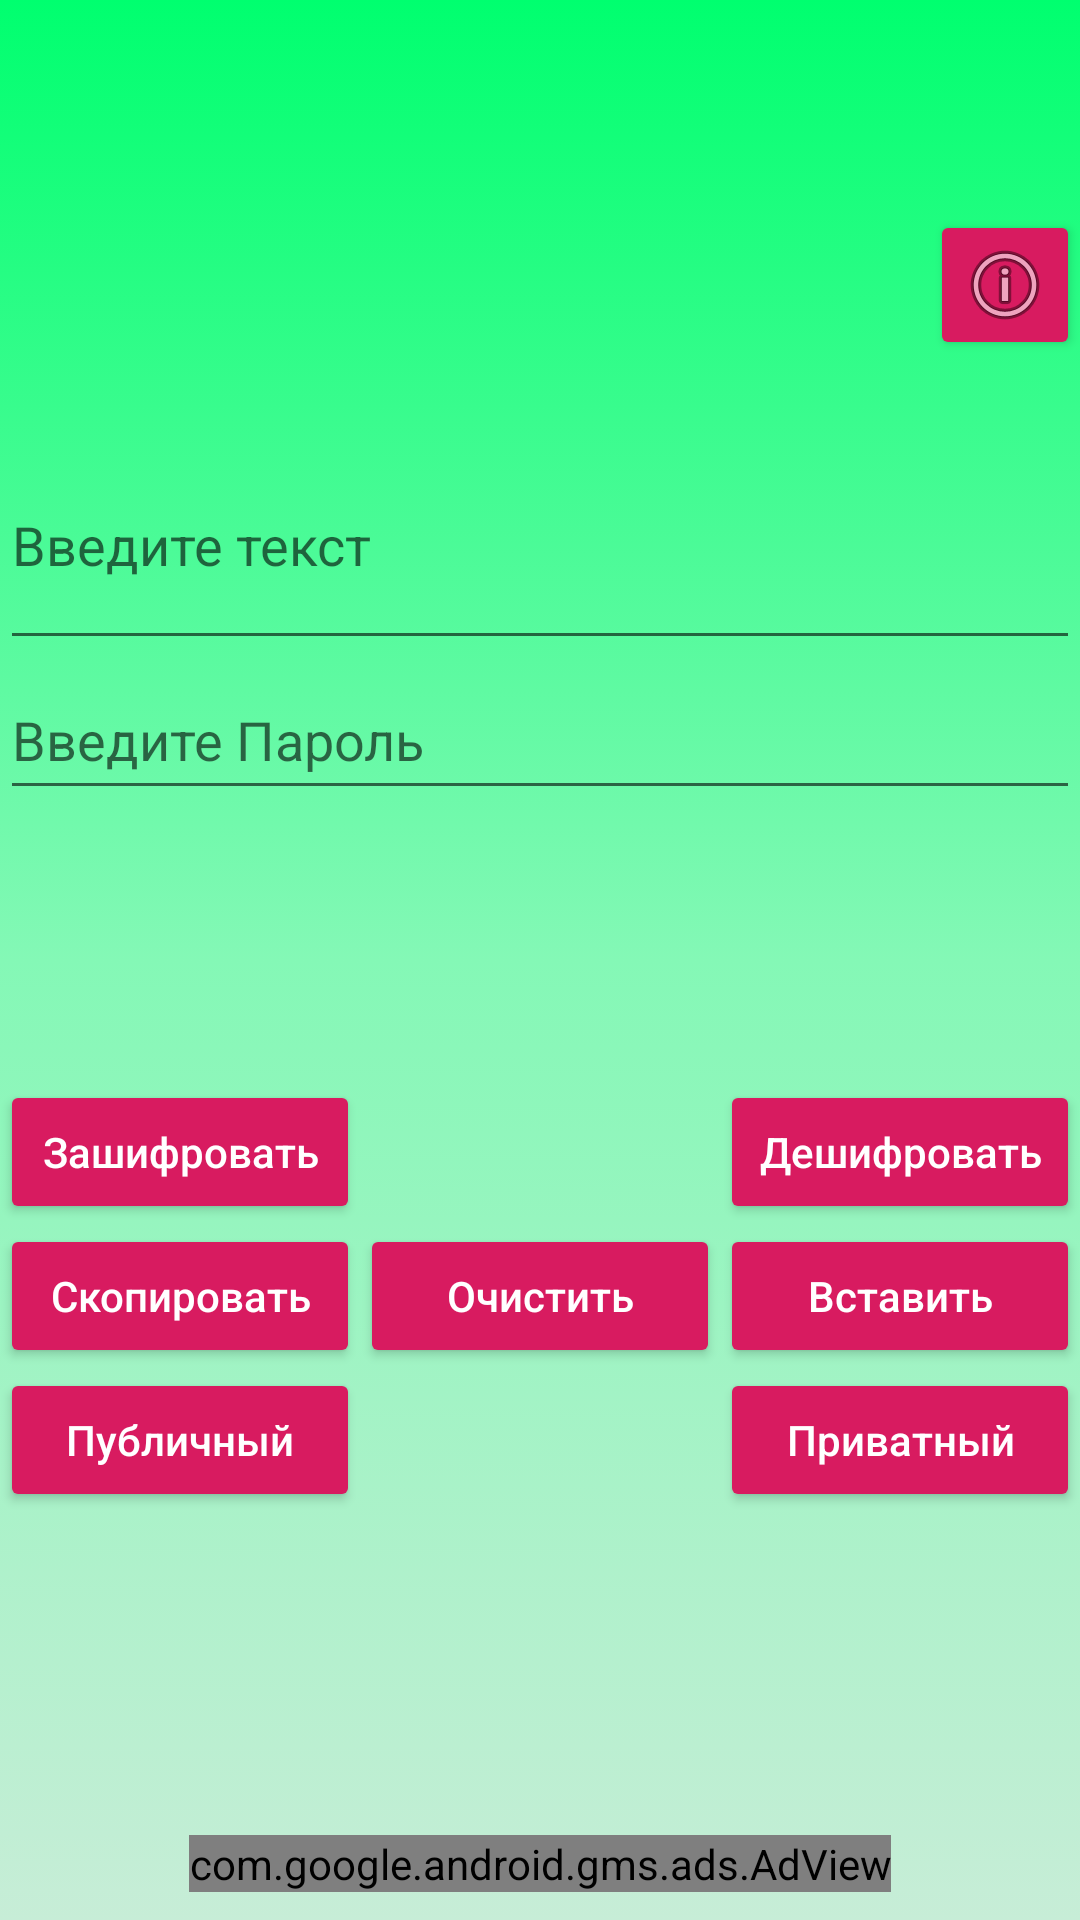

Here is an Android app screen rendered from its layout file. Give the layout XML and the strings, colors and styles it references.
<!-- AndroidManifest.xml: application theme AppTheme -->
<!-- res/layout/rsa_activity.xml -->
<?xml version="1.0" encoding="utf-8"?>
<androidx.constraintlayout.widget.ConstraintLayout
        xmlns:android="http://schemas.android.com/apk/res/android"
        xmlns:app="http://schemas.android.com/apk/res-auto"
        xmlns:tools="http://schemas.android.com/tools"
        android:layout_width="match_parent"
        android:layout_height="match_parent"
        android:background="@drawable/background"
        tools:context=".ui.Ciphers.RSA">

    <ImageButton
            style="@style/Widget.AppCompat.Button.Colored"
            android:layout_width="50dp"
            android:layout_height="50dp"
            app:srcCompat="@android:drawable/ic_menu_info_details"
            android:onClick="RSA_OnClick"
            android:id="@+id/BtnInfo"
            app:layout_constraintStart_toStartOf="@+id/input_text"
            app:layout_constraintBottom_toTopOf="@+id/input_text"
            android:layout_marginBottom="20dp"
            app:layout_constraintHorizontal_bias="1"
            app:layout_constraintEnd_toEndOf="parent"
            app:layout_constraintTop_toTopOf="parent"
            app:layout_constraintVertical_bias="1"/>
    <EditText
            android:layout_width="match_parent"
            android:layout_height="80dp"
            android:hint="@string/Введите_текст"
            android:id="@+id/input_text"
            app:layout_constraintStart_toStartOf="parent"
            app:layout_constraintEnd_toEndOf="parent"
            app:layout_constraintTop_toTopOf="parent"
            app:layout_constraintBottom_toBottomOf="parent"
            app:layout_constraintHorizontal_bias="0.5"
            app:layout_constraintVertical_bias="0.25"/>
    <EditText
            android:layout_width="match_parent"
            android:layout_height="50dp"
            android:hint="@string/Введите_Пароль"
            android:id="@+id/password"
            app:layout_constraintStart_toStartOf="@+id/input_text"
            app:layout_constraintTop_toBottomOf="@+id/input_text"
            app:layout_constraintEnd_toEndOf="@+id/input_text"/>

    <TextView
            android:layout_width="match_parent"
            android:layout_height="70dp"
            android:gravity="center"
            android:hint="@string/Ваш_шифр"
            android:id="@+id/secret_text"
            app:layout_constraintStart_toStartOf="@+id/password"
            app:layout_constraintEnd_toEndOf="@+id/password"
            app:layout_constraintTop_toBottomOf="@+id/password"
            app:layout_constraintHorizontal_bias="0.0"/>
    <GridLayout
            android:layout_width="wrap_content"
            android:layout_height="wrap_content"
            android:columnCount="3"
            app:layout_constraintBottom_toBottomOf="parent"
            app:layout_constraintTop_toBottomOf="@+id/secret_text"
            app:layout_constraintStart_toStartOf="@+id/secret_text"
            app:layout_constraintEnd_toEndOf="@+id/secret_text"
            android:layout_marginTop="20dp"
            app:layout_constraintHorizontal_bias="0.5"
            app:layout_constraintVertical_bias="0">
        <Button
                style="@style/Widget.AppCompat.Button.Colored"
                android:text="@string/encrypt"
                android:textAllCaps="false"
                android:layout_width="120dp"
                android:layout_height="wrap_content"
                android:onClick="RSA_OnClick"
                android:id="@+id/BtnEncrypt"
                android:layout_column="0"
        />
        <Button
                style="@style/Widget.AppCompat.Button.Colored"
                android:text="@string/decrypt"
                android:textAllCaps="false"
                android:layout_width="120dp"
                android:layout_height="wrap_content"
                android:onClick="RSA_OnClick"
                android:id="@+id/BtnDecrypt"
                android:layout_column="2"/>
        <Button
                style="@style/Widget.AppCompat.Button.Colored"
                android:text="Скопировать"
                android:textAllCaps="false"
                android:layout_width="120dp"
                android:layout_height="wrap_content"
                android:onClick="MainClick"
                tools:ignore="OnClick"
                android:id="@+id/BtnCopyText"
                android:layout_column="0"/>
        <Button
                style="@style/Widget.AppCompat.Button.Colored"
                android:text="Очистить"
                android:textAllCaps="false"
                android:layout_width="120dp"
                android:layout_height="wrap_content"
                android:onClick="MainClick"
                tools:ignore="OnClick"
                android:id="@+id/BtnClearText"
                android:layout_column="1"/>
        <Button
                style="@style/Widget.AppCompat.Button.Colored"
                android:text="Вставить"
                android:textAllCaps="false"
                android:layout_width="120dp"
                android:layout_height="wrap_content"
                android:onClick="MainClick"
                tools:ignore="OnClick"
                android:id="@+id/BtnPasteText"
                android:layout_column="2"/>


        <Button
                style="@style/Widget.AppCompat.Button.Colored"
                android:text="Публичный"
                android:textAllCaps="false"
                android:layout_width="120dp"
                android:layout_height="wrap_content"
                android:onClick="RSA_OnClick"
                android:id="@+id/BtnPublicKey"
                android:layout_column="0"/>
        <Button
                style="@style/Widget.AppCompat.Button.Colored"
                android:text="Приватный"
                android:textAllCaps="false"
                android:layout_width="120dp"
                android:layout_height="wrap_content"
                android:onClick="RSA_OnClick"
                android:id="@+id/BtnPrivateKey"
                android:layout_column="2"/>
    </GridLayout>
    <include layout="@layout/ads_layout"/>
</androidx.constraintlayout.widget.ConstraintLayout>
<!-- res/layout/ads_layout.xml (included above) -->
<?xml version="1.0" encoding="utf-8"?>
<androidx.constraintlayout.widget.ConstraintLayout
        xmlns:android="http://schemas.android.com/apk/res/android"
        android:layout_width="match_parent"
        android:layout_height="match_parent"
        xmlns:app="http://schemas.android.com/apk/res-auto">

    <com.google.android.gms.ads.AdView
            android:id="@+id/adView"
            android:layout_width="wrap_content"
            android:layout_height="wrap_content"
            android:layout_centerHorizontal="true"
            android:layout_alignParentBottom="true"
            app:adSize="BANNER"
            app:adUnitId="ca-app-pub-3940256099942544/6300978111"
            app:layout_constraintBottom_toBottomOf="parent"
            app:layout_constraintEnd_toEndOf="parent"
            app:layout_constraintStart_toStartOf="parent"
            app:layout_constraintTop_toTopOf="parent"
            app:layout_constraintHorizontal_bias="0.5"
            app:layout_constraintVertical_bias="0.985">
    </com.google.android.gms.ads.AdView>

</androidx.constraintlayout.widget.ConstraintLayout>
<!-- resources referenced by this layout -->
<resources>
  <!-- drawable background (drawable) -->
  <?xml version="1.0" encoding="utf-8"?>
  <selector
          xmlns:android="http://schemas.android.com/apk/res/android">
      <item>
          <shape android:shape="rectangle">
              <gradient
                      android:angle="-90"
                        android:gradientRadius="750"
                        android:startColor="@color/BackgroundStart"
                        android:centerColor="@color/BackgroundCenter"
                        android:endColor="@color/BackgroundEnd"
              />
          </shape>
      </item>
  </selector>
  <string name="decrypt">Дешифровать</string>
  <string name="encrypt">Зашифровать</string>
  <style name="AppTheme" parent="Theme.AppCompat.DayNight.DarkActionBar">
          <item name="colorPrimary">@color/colorPrimary</item>
          <item name="colorPrimaryDark">@color/colorPrimaryDark</item>
          <item name="colorAccent">@color/colorAccent</item>
          <item name="android:windowTranslucentNavigation" tools:targetApi="kitkat">true</item>
          <item name="android:navigationBarColor" tools:targetApi="lollipop">@android:color/transparent</item>
      </style>
  <color name="BackgroundStart">#00FF6F</color>
  <color name="BackgroundCenter">#84F8B6</color>
  <color name="BackgroundEnd">#C7EDD7</color>
  <color name="colorPrimary">#D81B60</color>
  <color name="colorPrimaryDark">#D81B60</color>
  <color name="colorAccent">#D81B60</color>
</resources>
